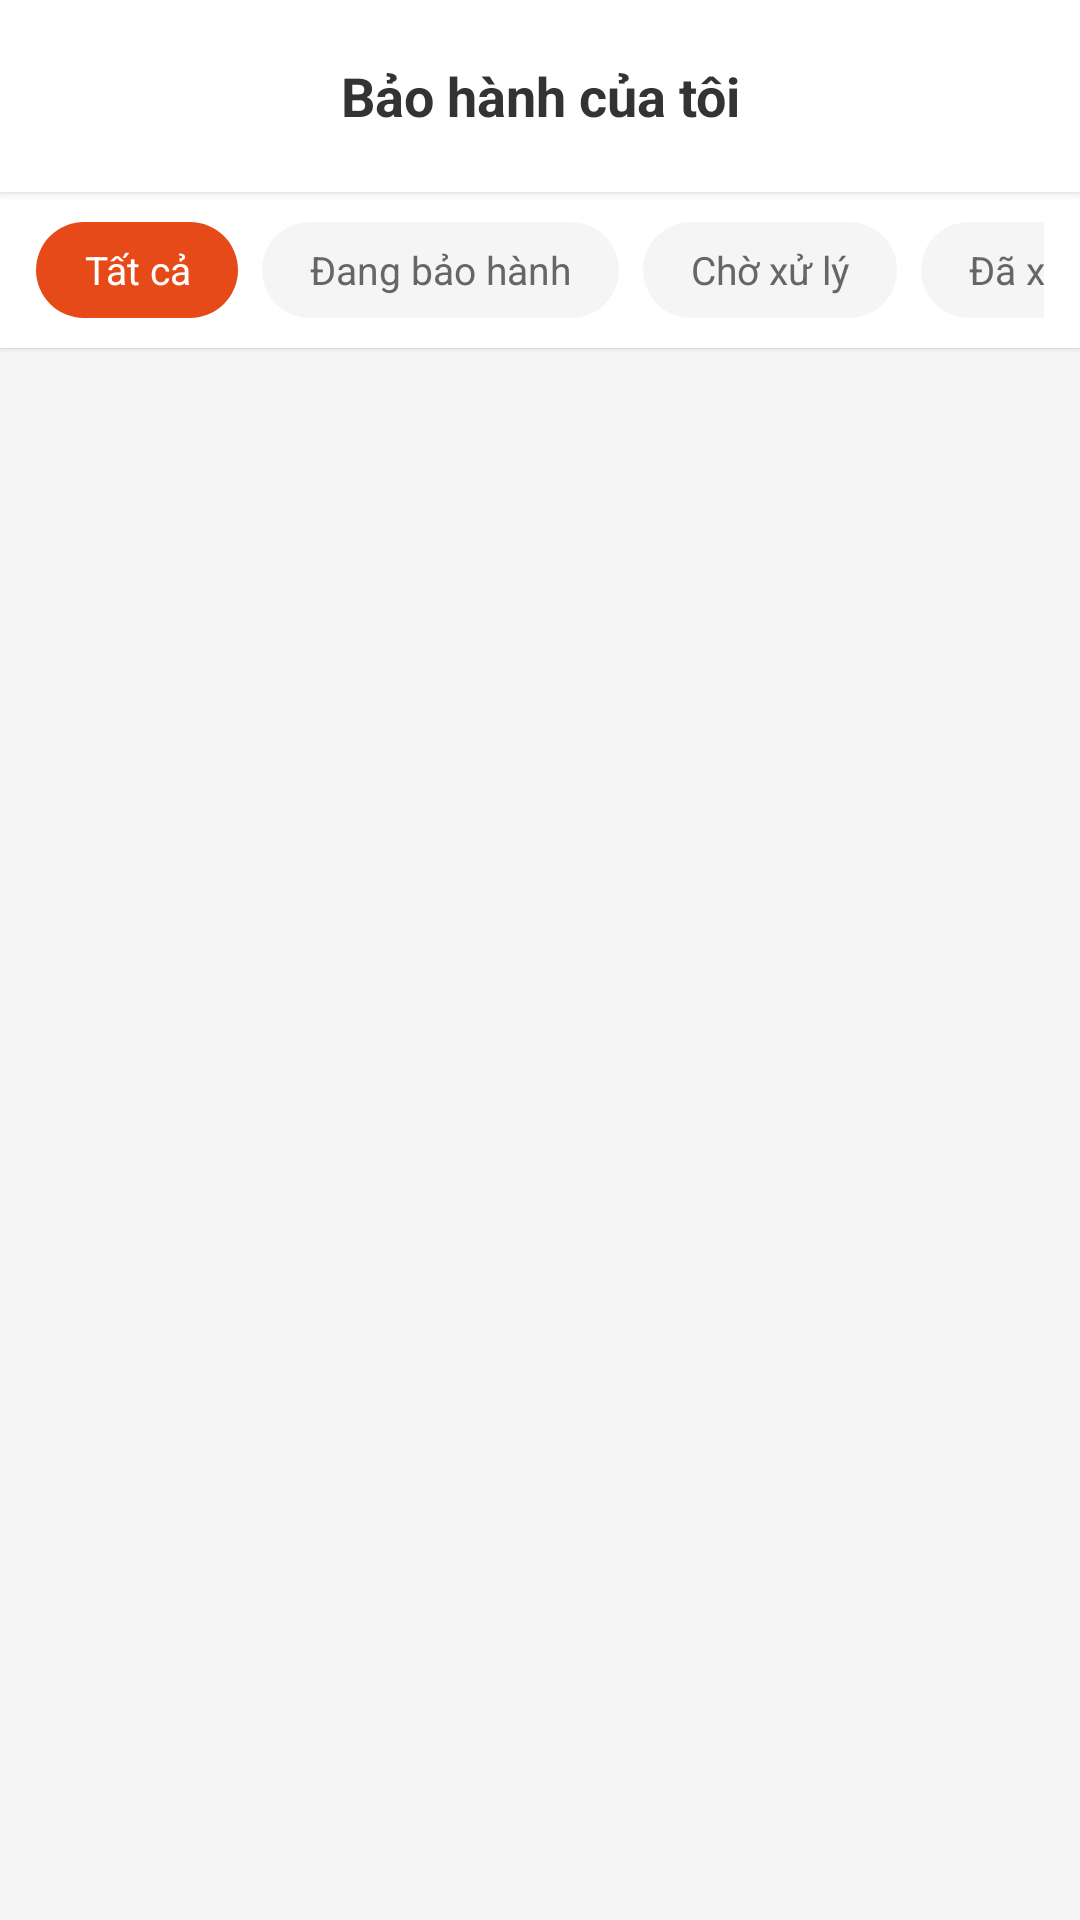

Android layout source for this screen:
<!-- AndroidManifest.xml: application theme Theme.Buoi1 -->
<!-- res/layout/activity_warranty.xml -->
<?xml version="1.0" encoding="utf-8"?>
<LinearLayout xmlns:android="http://schemas.android.com/apk/res/android"
    xmlns:app="http://schemas.android.com/apk/res-auto"
    android:layout_width="match_parent"
    android:layout_height="match_parent"
    android:orientation="vertical"
    android:background="#F5F5F5">

    <LinearLayout
        android:id="@+id/topBarWarranty"
        android:layout_width="match_parent"
        android:layout_height="?attr/actionBarSize"
        android:background="@color/white"
        android:elevation="2dp"
        android:gravity="center_vertical"
        android:orientation="horizontal"
        android:paddingHorizontal="16dp">

        <ImageButton
            android:id="@+id/btnWarrantyBack"
            android:layout_width="40dp"
            android:layout_height="40dp"
            android:background="?attr/selectableItemBackgroundBorderless"
            android:src="@drawable/ic_back_arrow" />

        <TextView
            android:layout_width="0dp"
            android:layout_height="wrap_content"
            android:layout_weight="1"
            android:gravity="center"
            android:text="Bảo hành của tôi"
            android:textColor="#333333"
            android:textSize="18sp"
            android:textStyle="bold"
            android:layout_marginEnd="40dp" />
    </LinearLayout>

    
    <LinearLayout
        android:layout_width="match_parent"
        android:layout_height="wrap_content"
        android:background="@color/white"
        android:elevation="1dp"
        android:paddingHorizontal="12dp"
        android:paddingVertical="10dp">

        <HorizontalScrollView
            android:layout_width="match_parent"
            android:layout_height="wrap_content"
            android:scrollbars="none">

            <LinearLayout
                android:layout_width="wrap_content"
                android:layout_height="wrap_content"
                android:orientation="horizontal">

                <TextView
                    android:id="@+id/wChipAll"
                    android:layout_width="wrap_content"
                    android:layout_height="32dp"
                    android:gravity="center"
                    android:text="Tất cả"
                    android:textSize="13sp"
                    android:textColor="#FFFFFF"
                    android:background="@drawable/bg_button_rounded"
                    android:backgroundTint="#E64A19"
                    android:paddingHorizontal="16dp"
                    android:layout_marginEnd="8dp"
                    android:clickable="true"
                    android:focusable="true" />

                <TextView
                    android:id="@+id/wChipActive"
                    android:layout_width="wrap_content"
                    android:layout_height="32dp"
                    android:gravity="center"
                    android:text="Đang bảo hành"
                    android:textSize="13sp"
                    android:textColor="#666666"
                    android:background="@drawable/bg_search_bar"
                    android:paddingHorizontal="16dp"
                    android:layout_marginEnd="8dp"
                    android:clickable="true"
                    android:focusable="true" />

                <TextView
                    android:id="@+id/wChipClaim"
                    android:layout_width="wrap_content"
                    android:layout_height="32dp"
                    android:gravity="center"
                    android:text="Chờ xử lý"
                    android:textSize="13sp"
                    android:textColor="#666666"
                    android:background="@drawable/bg_search_bar"
                    android:paddingHorizontal="16dp"
                    android:layout_marginEnd="8dp"
                    android:clickable="true"
                    android:focusable="true" />

                <TextView
                    android:id="@+id/wChipDone"
                    android:layout_width="wrap_content"
                    android:layout_height="32dp"
                    android:gravity="center"
                    android:text="Đã xử lý"
                    android:textSize="13sp"
                    android:textColor="#666666"
                    android:background="@drawable/bg_search_bar"
                    android:paddingHorizontal="16dp"
                    android:layout_marginEnd="8dp"
                    android:clickable="true"
                    android:focusable="true" />

                <TextView
                    android:id="@+id/wChipExpired"
                    android:layout_width="wrap_content"
                    android:layout_height="32dp"
                    android:gravity="center"
                    android:text="Hết hạn"
                    android:textSize="13sp"
                    android:textColor="#666666"
                    android:background="@drawable/bg_search_bar"
                    android:paddingHorizontal="16dp"
                    android:clickable="true"
                    android:focusable="true" />
            </LinearLayout>
        </HorizontalScrollView>
    </LinearLayout>

    <FrameLayout
        android:layout_width="match_parent"
        android:layout_height="match_parent">

        <ProgressBar
            android:id="@+id/progressWarranty"
            android:layout_width="wrap_content"
            android:layout_height="wrap_content"
            android:layout_gravity="center"
            android:visibility="gone" />

        <LinearLayout
            android:id="@+id/layoutWarrantyEmpty"
            android:layout_width="match_parent"
            android:layout_height="match_parent"
            android:gravity="center"
            android:orientation="vertical"
            android:visibility="gone">

            <TextView
                android:layout_width="wrap_content"
                android:layout_height="wrap_content"
                android:text="Chưa có sản phẩm bảo hành nào"
                android:textColor="#999999"
                android:textSize="14sp" />
        </LinearLayout>

        <androidx.recyclerview.widget.RecyclerView
            android:id="@+id/rvWarranty"
            android:layout_width="match_parent"
            android:layout_height="match_parent"
            android:clipToPadding="false"
            android:paddingTop="8dp"
            android:paddingBottom="16dp" />
    </FrameLayout>

</LinearLayout>
<!-- resources referenced by this layout -->
<resources>
  <color name="white">#FFFFFFFF</color>
  <!-- drawable bg_button_rounded (drawable) -->
  <?xml version="1.0" encoding="utf-8"?>
  <shape xmlns:android="http://schemas.android.com/apk/res/android">
      <solid android:color="#9dc1fc" />
      <corners android:radius="24dp" />
  </shape>
  <!-- drawable bg_search_bar (drawable) -->
  <?xml version="1.0" encoding="utf-8"?>
  <shape xmlns:android="http://schemas.android.com/apk/res/android"
      android:shape="rectangle">
      <solid android:color="#F5F5F5" />
      <corners android:radius="24dp" />
      <padding
          android:left="16dp"
          android:right="16dp"
          android:top="4dp"
          android:bottom="4dp" />
  </shape>
  <style name="Theme.Buoi1" parent="Base.Theme.Buoi1" />
  <style name="Base.Theme.Buoi1" parent="Theme.Material3.DayNight.NoActionBar">
          
          <item name="colorPrimary">@color/colorPrimary</item>
          <item name="colorSecondary">@color/colorPrimary</item>
          <item name="colorPrimaryVariant">@color/colorButtonLight</item>
      </style>
  <color name="colorPrimary">#E64A19</color>
  <color name="colorButtonLight">#FF8A65</color>
</resources>
